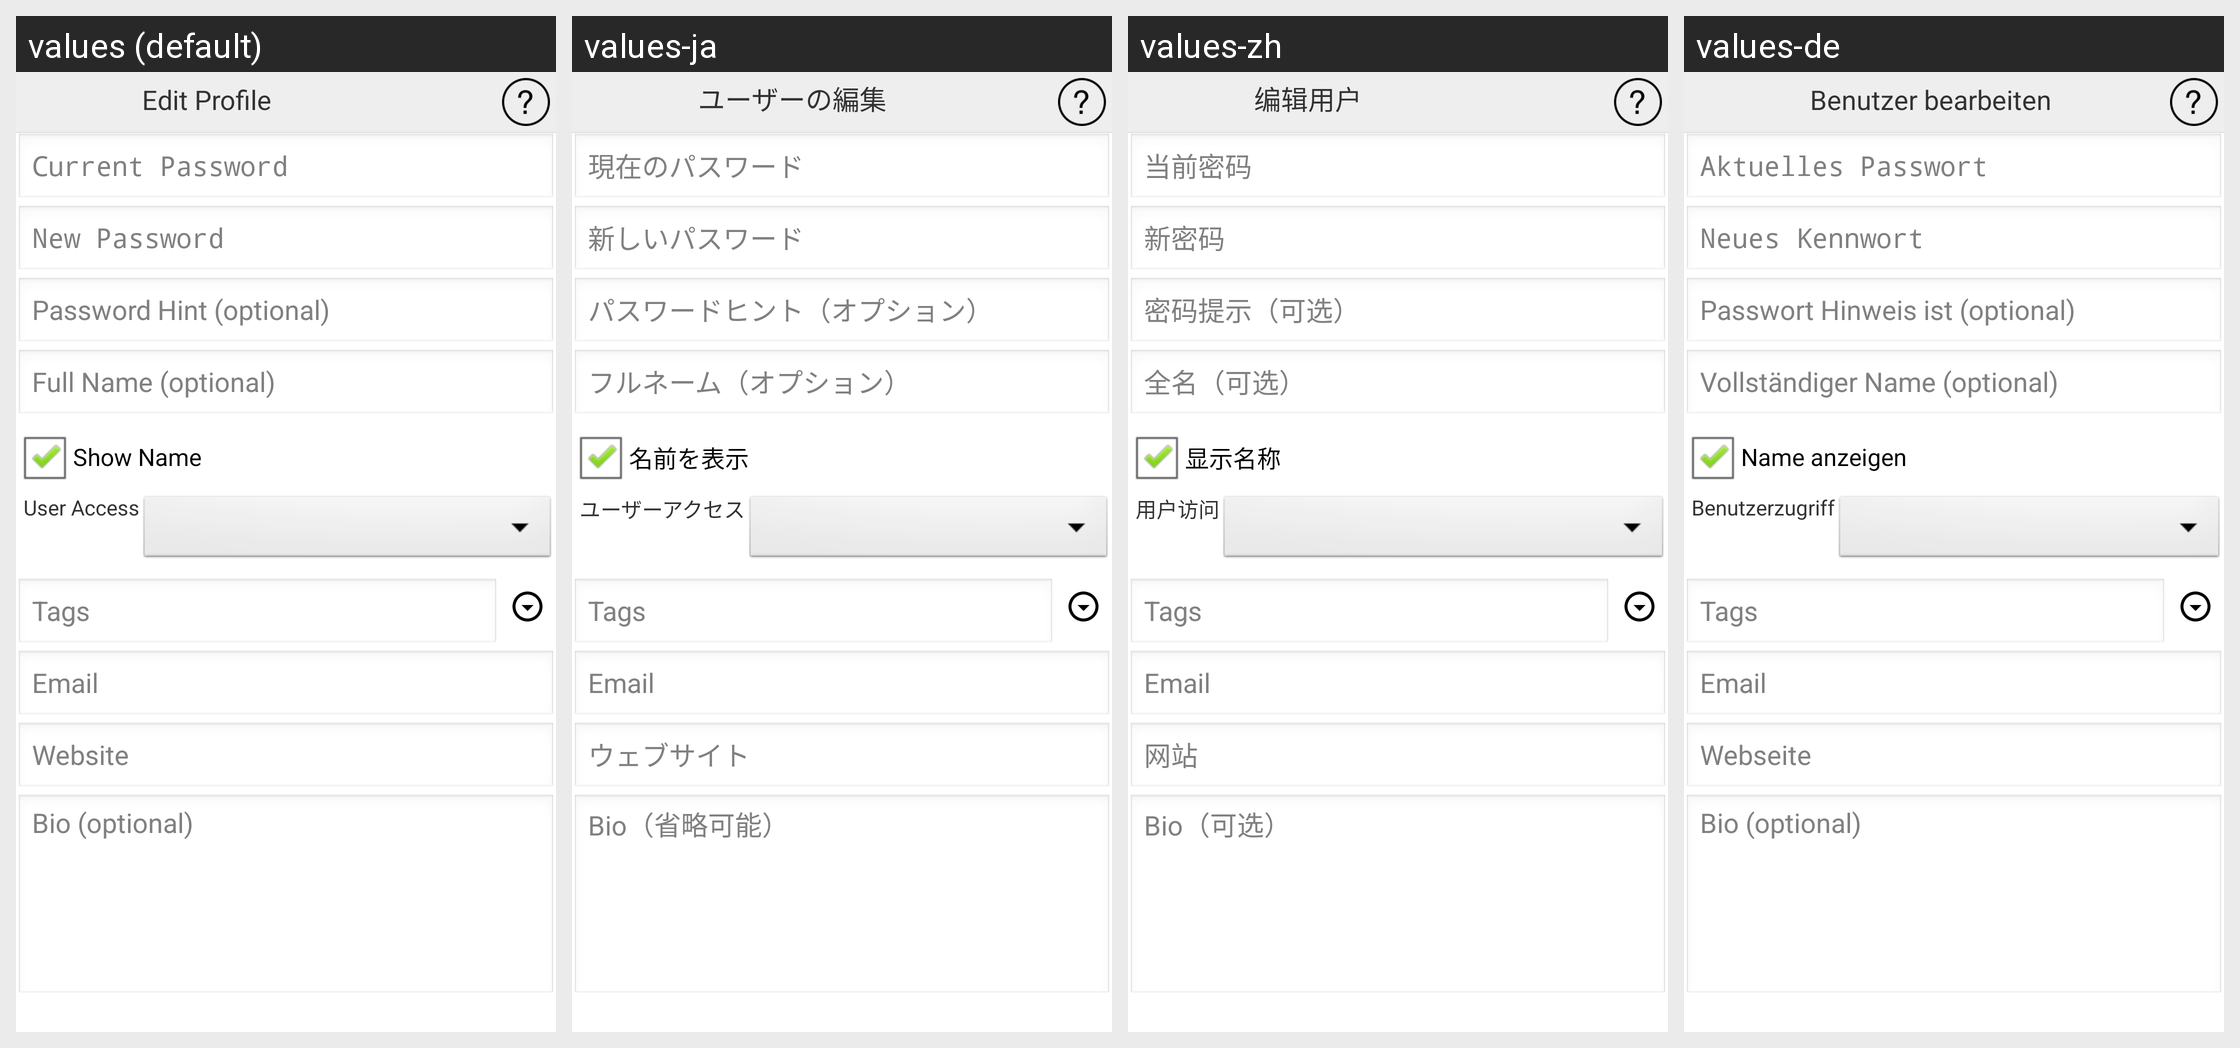

Translations of the strings shown on this Android screen, per locale in the grid:
Android screen res/layout/activity_edit_user.xml rendered under 4 locales, left to right: values (default), values-ja, values-zh, values-de. Device: Nexus 5 (rendered at 1080×1920; each locale shown at half size, 540×960, under a caption strip naming it); theme AppTheme.
Other locales in the repository, not shown: values-es, values-fr, values-pt, values-ru.
Strings drawn on this screen, with the default value and each locale's value (text and hints the layout hard-codes, and strings that could not be matched under every locale, appear in the picture but are not listed):

editUser
  values: Edit Profile
  values-ja: ユーザーの編集
  values-zh: 编辑用户
  values-de: Benutzer bearbeiten

currentPassword
  values: Current Password
  values-ja: 現在のパスワード
  values-zh: 当前密码
  values-de: Aktuelles Passwort

newPassword
  values: New Password
  values-ja: 新しいパスワード
  values-zh: 新密码
  values-de: Neues Kennwort

passwordHint
  values: Password Hint (optional)
  values-ja: パスワードヒント（オプション）
  values-zh: 密码提示（可选）
  values-de: Passwort Hinweis ist (optional)

fullName
  values: Full Name (optional)
  values-ja: フルネーム（オプション）
  values-zh: 全名（可选）
  values-de: Vollständiger Name (optional)

showName
  values: Show Name
  values-ja: 名前を表示
  values-zh: 显示名称
  values-de: Name anzeigen

userAccess
  values: User Access
  values-ja: ユーザーアクセス
  values-zh: 用户访问
  values-de: Benutzerzugriff

website
  values: Website
  values-ja: ウェブサイト
  values-zh: 网站
  values-de: Webseite

bio
  values: Bio (optional)
  values-ja: Bio（省略可能）
  values-zh: Bio（可选）
  values-de: Bio (optional)
